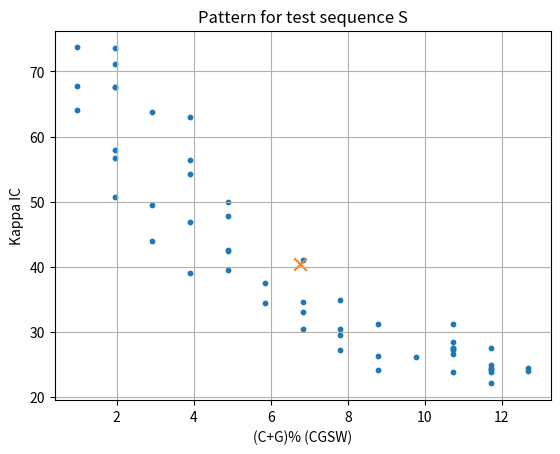
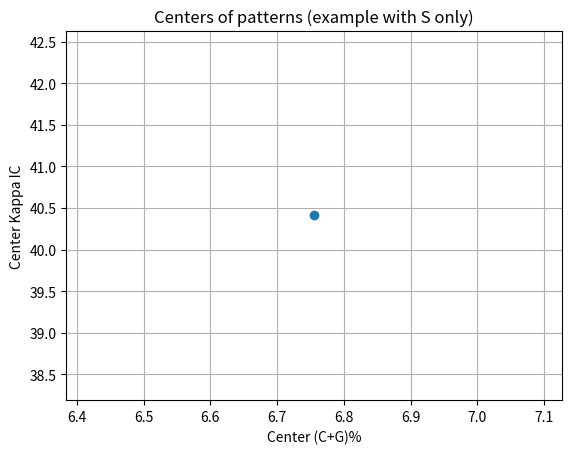

Reproduce these figures in Python, in order.
import matplotlib.pyplot as plt
from collections import Counter
from typing import List, Tuple

# 1-2

def sliding_windows(seq: str, win: int) -> List[str]:
    seq = seq.upper()
    return [seq[i:i+win] for i in range(len(seq) - win + 1)]

# 3

def compute_cgtot(seq: str) -> float:
    seq = seq.upper()
    counts = Counter(seq)
    total = counts['A'] + counts['T'] + counts['C'] + counts['G']
    cg = counts['C'] + counts['G']
    if total == 0:
        return 0.0
    cgtot = 100.0 * cg / total
    return round(cgtot, 2)

def compute_cgsw_values(seq: str, win: int) -> List[float]:
    seq = seq.upper()
    counts = Counter(seq)
    total_tot = counts['A'] + counts['T'] + counts['C'] + counts['G']
    cg_tot = counts['C'] + counts['G']
    if total_tot == 0 or cg_tot == 0:
        return []
    cgtot = 100.0 * cg_tot / total_tot 

    windows = sliding_windows(seq, win)
    cgsw_values: List[float] = []
    for w in windows:
        c = w.count('C')
        g = w.count('G')
        total_w = len(w)
        cg_sw = c + g
        if total_w == 0 or cg_sw == 0:
            cgsw_values.append(0.0)
        else:
            cgsw = cgtot * cg_sw / total_w
            cgsw_values.append(cgsw)
    return cgsw_values

# 4
def kappa_ic_window(window_seq: str) -> float:
    A = window_seq.upper()
    N = len(A) - 1
    if N <= 0:
        return 0.0

    T = 0.0
    for u in range(1, N + 1):  
        B = A[u:]              
        C = 0
        for i in range(len(B)): 
            if A[i] == B[i]:
                C += 1
        T += (C / len(B)) * 100.0

    IC = round(T / N, 2)
    return IC

def compute_kappa_values(seq: str, win: int) -> List[float]:
    windows = sliding_windows(seq, win)
    return [kappa_ic_window(w) for w in windows]

# 5-7

def promoter_pattern(seq: str, win: int) -> Tuple[List[float], List[float]]:
    x_vals = compute_cgsw_values(seq, win)
    y_vals = compute_kappa_values(seq, win)
    n = min(len(x_vals), len(y_vals))
    return x_vals[:n], y_vals[:n]

def center_of_weight(xs: List[float], ys: List[float]) -> Tuple[float, float]:
    if not xs or not ys:
        return (0.0, 0.0)
    n = min(len(xs), len(ys))
    xs = xs[:n]
    ys = ys[:n]
    cx = sum(xs) / n
    cy = sum(ys) / n
    return (cx, cy)

def plot_pattern(xs: List[float], ys: List[float],
                 center: Tuple[float, float] | None = None,
                 title: str = "Promoter pattern") -> None:
    plt.figure()
    plt.scatter(xs, ys, s=10)
    if center is not None:
        cx, cy = center
        plt.scatter([cx], [cy], marker="x", s=80)
    plt.xlabel("(C+G)% (CGSW)")
    plt.ylabel("Kappa IC")
    plt.title(title)
    plt.grid(True)

def plot_centers(centers: List[Tuple[float, float]],
                 title: str = "Centers of promoter patterns") -> None:
    if not centers:
        return
    xs = [c[0] for c in centers]
    ys = [c[1] for c in centers]
    plt.figure()
    plt.scatter(xs, ys)
    plt.xlabel("Center (C+G)%")
    plt.ylabel("Center Kappa IC")
    plt.title(title)
    plt.grid(True)

# 8

if __name__ == "__main__":
    S = "CGGACTGATCTATCTAAAAAAAAAAAAAAAAAAAAAAAAAAACGTAGCATCTATCGATCTATCTAGCGATCTATCTACTACG"

    window_size = 30

    CG = compute_cgtot(S)
    print(f"CGTOT (C+G)% for S = {CG}") 

    IC = kappa_ic_window(S)
    print(f"Kappa IC for S = {IC}")  

    xs, ys = promoter_pattern(S, window_size)

    center_S = center_of_weight(xs, ys)
    print(f"Center of weight for S pattern: {center_S}")

    plot_pattern(xs, ys, center=center_S,
                 title="Pattern for test sequence S")
    
    centers = [center_S]
    plot_centers(centers, title="Centers of patterns (example with S only)")

    plt.show()
